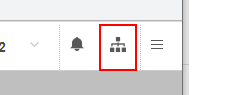
Task: Process to Export FNA Descriptions for FWB messages In Sprint into an Excel file
Workflow: Main

Step 1 [try]: Anchor Find Element 'SPAN' on the element in window 'Home' (chrome.exe)

Step 2: click on the link 'Switch Role' in window 'Home' (chrome.exe) (no picture)

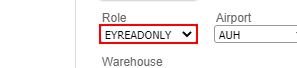
Step 3: select "EAWB" in the drop-down in window 'Home' (chrome.exe)

Step 4: click on the button in window 'Home' (chrome.exe) (no picture)

Step 5 [try]: type "MSG005" into the text box 'ic-screen-search' in window 'Home' (chrome.exe) (no picture)

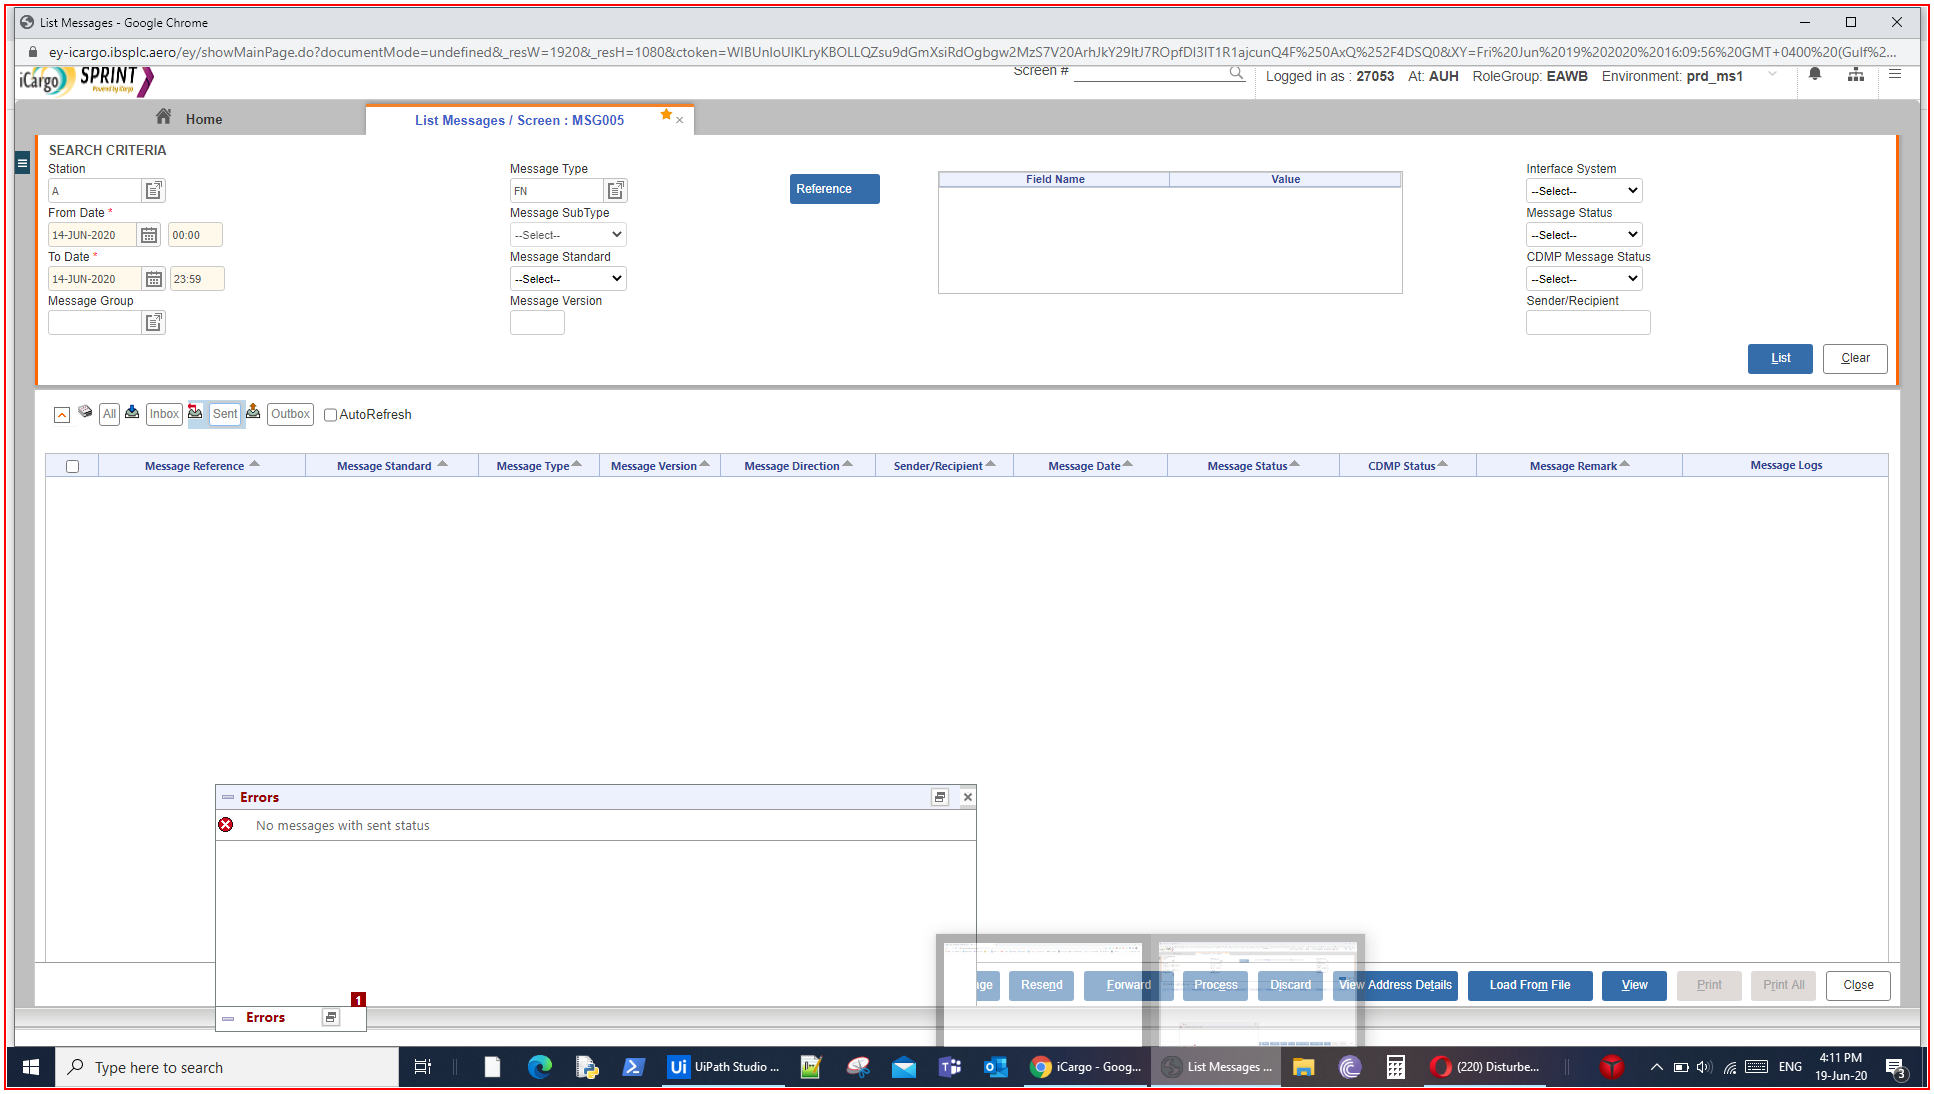
Step 6: type a value into the element in window 'Home - Google Chrome' (chrome.exe)

Step 7: type "[configDict("StartDate").ToString]" into the text box in window 'List Messages' (chrome.exe) (no picture)

Step 8: type "[configDict("EndDate").ToString]" into the text box in window 'List Messages' (chrome.exe) (no picture)

Step 9: type "FNA" into the text box in window 'List Messages' (chrome.exe) (no picture)

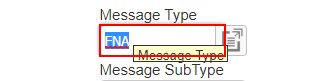
Step 10: type a value into the text box in window 'List Messages' (chrome.exe)

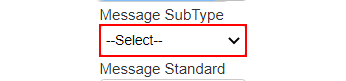
Step 11: select "FWB" in the drop-down in window 'List Messages' (chrome.exe)

Step 12: click on the button in window 'List Messages' (chrome.exe) (no picture)

Step 13: click on the link in window 'List Messages' (chrome.exe) (no picture)

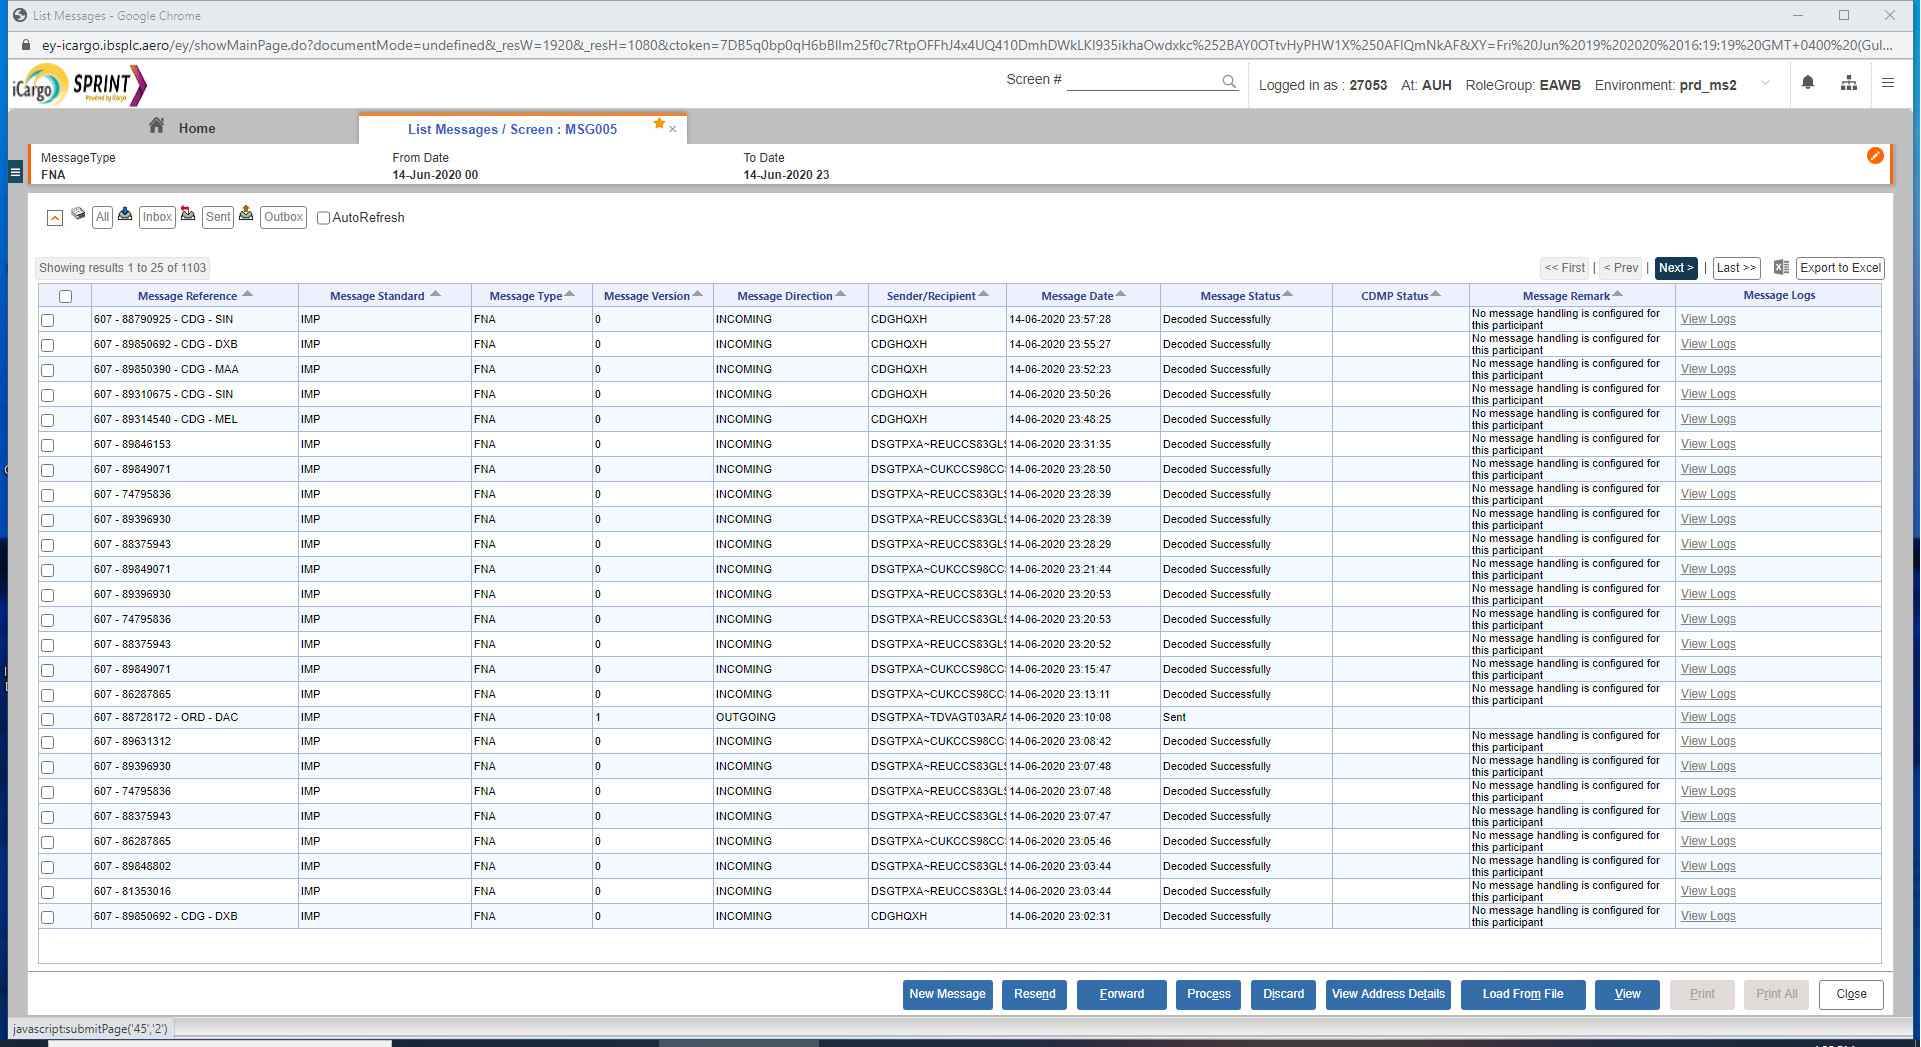
Step 14 [try]: Attach Browser 'ListMessa Page' in window 'List Messages' (chrome.exe)

Step 15 [try]: get-text from the tbody (no picture)

Step 16 [try]: click on the link in window 'List Messages' (chrome.exe) (no picture)

Step 17 [try]: Attach Browser 'chrome.exe List' in window 'List Messages' (chrome.exe) (no picture)

Step 18: type "[row.Item("Day").ToString + "-" + row.Item("Month").ToString + "-" + row.Item("Year").ToString]" into the text box in window 'List Messages' (chrome.exe) (no picture)

Step 19: type "[row.Item("Time").ToString]" into the text box in window 'List Messages' (chrome.exe) (no picture)

Step 20: type "[row.Item("Day").ToString + "-" + row.Item("Month").ToString + "-" + row.Item("Year").ToString]" into the text box in window 'List Messages' (chrome.exe) (no picture)

Step 21: type "[row.Item("Time").ToString]" into the text box in window 'List Messages' (chrome.exe) (no picture)

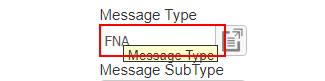
Step 22: type "FNA" into the text box in window 'List Messages' (chrome.exe)

Step 23: select "FWB" in the drop-down in window 'List Messages' (chrome.exe) (same screen as step 11)

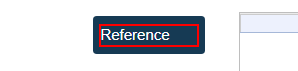
Step 24: click on the label in window 'List Messages' (chrome.exe)

Step 25: type "[row.Item("AWB Ref").ToString.Substring(6, 8)]" into the text box in window 'List Messages' (chrome.exe) (no picture)

Step 26: click on the button in window 'List Messages' (chrome.exe) (no picture)

Step 27: click on the link in window 'List Messages' (chrome.exe) (no picture)

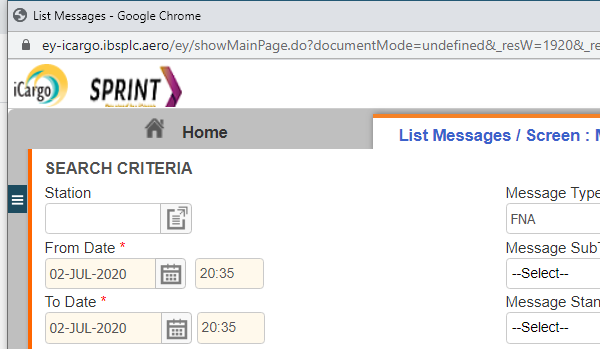
Step 28: Attach Browser 'chrome.exe List' in window 'List Messages' (chrome.exe)